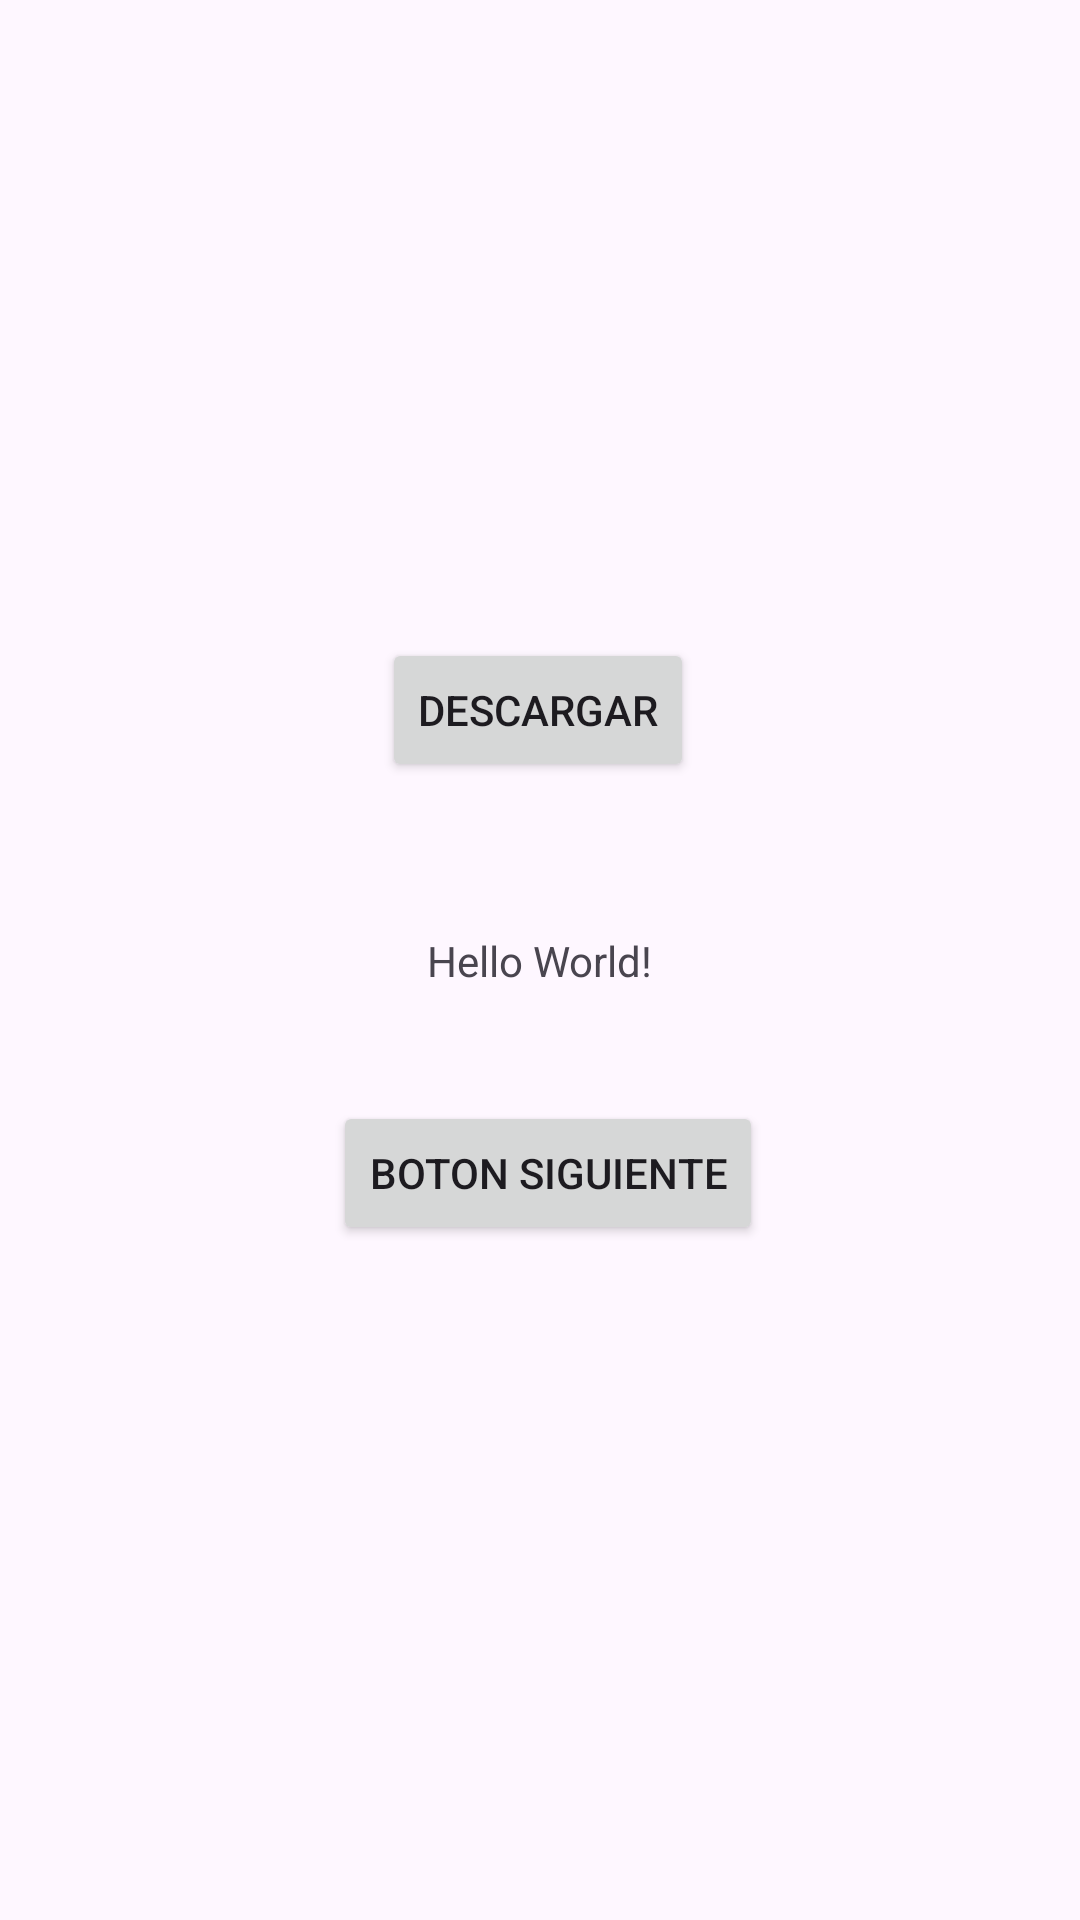

Produce the Android XML layout that renders to this screen, including the resource entries it uses.
<!-- AndroidManifest.xml: application theme Theme.Descargas_URL -->
<!-- res/layout/activity_main.xml -->
<?xml version="1.0" encoding="utf-8"?>
<androidx.constraintlayout.widget.ConstraintLayout xmlns:android="http://schemas.android.com/apk/res/android"
    xmlns:app="http://schemas.android.com/apk/res-auto"
    xmlns:tools="http://schemas.android.com/tools"
    android:layout_width="match_parent"
    android:layout_height="match_parent"
    android:onClick="Free"
    tools:context=".MainActivity">

    <TextView
        android:id="@+id/textView"
        android:layout_width="wrap_content"
        android:layout_height="wrap_content"
        android:text="Hello World!"
        app:layout_constraintBottom_toBottomOf="parent"
        app:layout_constraintEnd_toEndOf="parent"
        app:layout_constraintStart_toStartOf="parent"
        app:layout_constraintTop_toTopOf="parent" />

    <Button
        android:id="@+id/button"
        android:layout_width="wrap_content"
        android:layout_height="wrap_content"
        android:layout_marginStart="157dp"
        android:layout_marginEnd="163dp"
        android:layout_marginBottom="225dp"
        android:text="Boton Siguiente"
        app:layout_constraintBottom_toBottomOf="parent"
        app:layout_constraintEnd_toEndOf="parent"
        app:layout_constraintHorizontal_bias="0.448"
        app:layout_constraintStart_toStartOf="parent"
        app:layout_constraintTop_toBottomOf="@+id/textView"
        app:layout_constraintVertical_bias="1.0" />

    <ImageView
        android:id="@+id/imageView"
        android:layout_width="262dp"
        android:layout_height="150dp"
        android:layout_marginStart="74dp"
        android:layout_marginTop="120dp"
        android:layout_marginEnd="75dp"
        android:layout_marginBottom="143dp"
        app:layout_constraintBottom_toTopOf="@+id/textView"
        app:layout_constraintEnd_toEndOf="parent"
        app:layout_constraintStart_toStartOf="parent"
        app:layout_constraintTop_toTopOf="parent"
        app:srcCompat="@drawable/ic_launcher_background" />

    <Button
        android:onClick="download"
        android:id="@+id/button2"
        android:layout_width="wrap_content"
        android:layout_height="wrap_content"
        android:layout_marginStart="161dp"
        android:layout_marginEnd="160dp"
        android:layout_marginBottom="50dp"
        android:text="Descargar"
        app:layout_constraintBottom_toTopOf="@+id/textView"
        app:layout_constraintEnd_toEndOf="parent"
        app:layout_constraintHorizontal_bias="0.521"
        app:layout_constraintStart_toStartOf="parent"
        app:layout_constraintTop_toBottomOf="@+id/imageView"
        app:layout_constraintVertical_bias="1.0" />

</androidx.constraintlayout.widget.ConstraintLayout>
<!-- resources referenced by this layout -->
<resources>
  <style name="Theme.Descargas_URL" parent="Base.Theme.Descargas_URL" />
  <style name="Base.Theme.Descargas_URL" parent="Theme.Material3.DayNight.NoActionBar">
          
          
      </style>
</resources>
